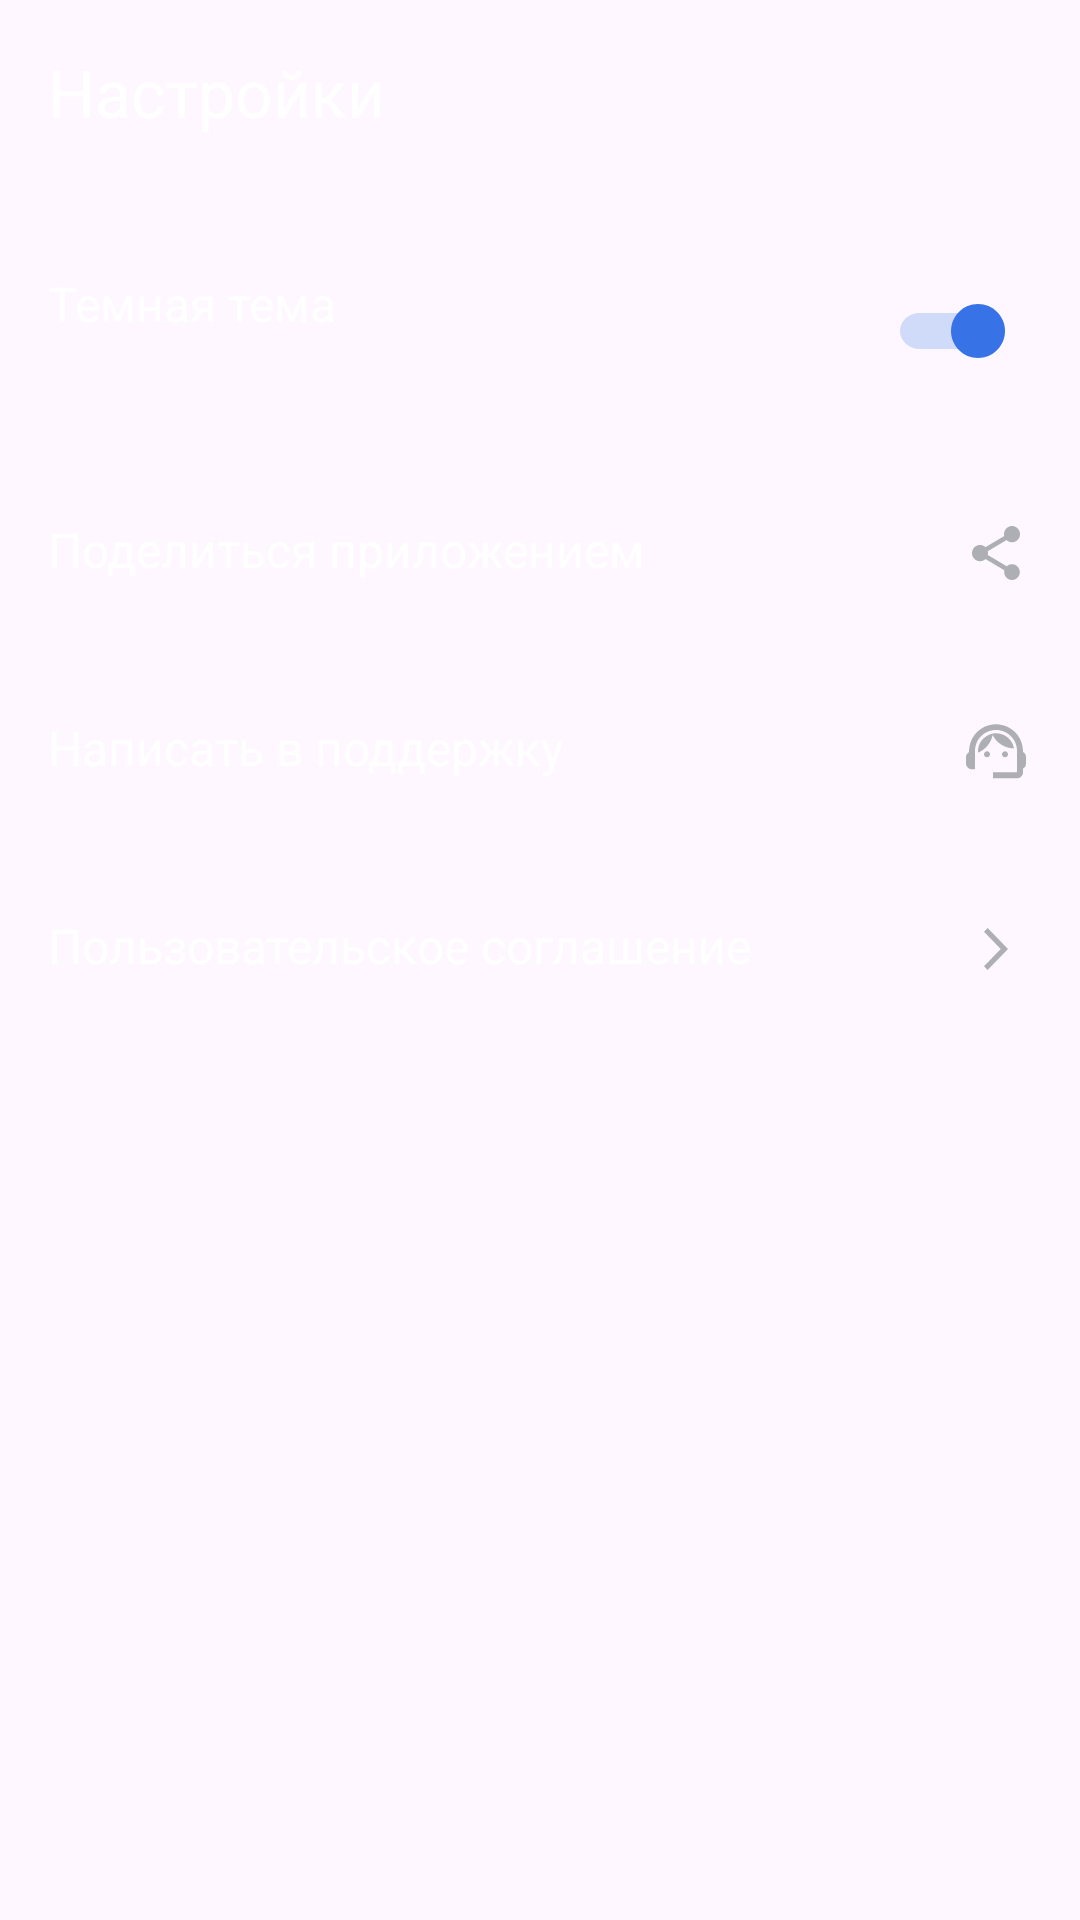

Layout XML and referenced resources for this Android screen:
<!-- AndroidManifest.xml: application theme Theme.Material3.DayNight.NoActionBar -->
<!-- res/layout/settings_dark.xml -->
<?xml version="1.0" encoding="utf-8"?>
<LinearLayout xmlns:android="http://schemas.android.com/apk/res/android"
    xmlns:app="http://schemas.android.com/apk/res-auto"
    android:layout_width="match_parent"
    android:layout_height="match_parent"
    android:background="@color/backgroundDark"
    android:orientation="vertical"
    android:padding="16dp">

    <TextView
        android:layout_width="wrap_content"
        android:layout_height="wrap_content"
        android:drawablePadding="12dp"
        android:text="@string/settings"
        android:textColor="@color/textSettingsColorDark"
        android:textSize="22sp"
         />

    <LinearLayout
        android:layout_width="match_parent"
        android:layout_height="match_parent"
        android:layout_marginTop="24dp"
        android:layout_marginBottom="28dp"
        android:orientation="vertical">

        <TextView
            android:layout_width="match_parent"
            android:layout_height="wrap_content"
            android:layout_gravity="start"
            android:layout_marginTop="@dimen/textMargin"
            android:layout_marginBottom="@dimen/textMargin"
            android:gravity="start"
            android:text="@string/dark_theme"
            android:textColor="@color/textSettingsColorDark"
            android:textSize="@dimen/textSettingsSize"
            app:drawableEndCompat="@drawable/switch_on" />

        <TextView
            android:layout_width="match_parent"
            android:layout_height="wrap_content"
            android:layout_gravity="start"
            android:layout_marginTop="@dimen/textMargin"
            android:layout_marginBottom="@dimen/textMargin"
            android:gravity="start"
            android:text="@string/share"
            android:textColor="@color/textSettingsColorDark"
            android:textSize="@dimen/textSettingsSize"
            app:drawableEndCompat="@drawable/share" />

        <TextView
            android:layout_width="match_parent"
            android:layout_height="wrap_content"
            android:layout_gravity="start"
            android:layout_marginTop="@dimen/textMargin"
            android:layout_marginBottom="@dimen/textMargin"
            android:gravity="start"
            android:text="@string/support"
            android:textColor="@color/textSettingsColorDark"
            android:textSize="@dimen/textSettingsSize"
            app:drawableEndCompat="@drawable/support" />

        <TextView
            android:layout_width="match_parent"
            android:layout_height="wrap_content"
            android:layout_gravity="start"
            android:layout_marginTop="@dimen/textMargin"
            android:layout_marginBottom="@dimen/textMargin"
            android:gravity="start"
            android:text="@string/user_agreement"
            android:textColor="@color/textSettingsColorDark"
            android:textSize="@dimen/textSettingsSize"
            app:drawableEndCompat="@drawable/right_arrow" />


    </LinearLayout>
</LinearLayout>
<!-- resources referenced by this layout -->
<resources>
  <color name="textSettingsColorDark">#FFFFFF</color>
  <dimen name="textMargin">21dp</dimen>
  <dimen name="textSettingsSize">16sp</dimen>
  <!-- drawable right_arrow (drawable) -->
  <vector xmlns:android="http://schemas.android.com/apk/res/android"
      android:width="24dp"
      android:height="24dp"
      android:viewportWidth="24"
      android:viewportHeight="24">
    <path
        android:pathData="M8,17.749L9.213,19L16,12L9.213,5L8,6.252L13.573,12L8,17.749Z"
        android:fillColor="@color/iconSettingsColor"/>
  </vector>
  <!-- drawable share (drawable) -->
  <vector xmlns:android="http://schemas.android.com/apk/res/android"
      android:width="24dp"
      android:height="24dp"
      android:viewportWidth="24"
      android:viewportHeight="24">
    <path
        android:pathData="M17.333,15.723C16.658,15.723 16.053,15.994 15.591,16.419L9.253,12.669C9.298,12.461 9.333,12.253 9.333,12.036C9.333,11.819 9.298,11.611 9.253,11.404L15.52,7.69C16,8.142 16.631,8.422 17.333,8.422C18.809,8.422 20,7.211 20,5.711C20,4.211 18.809,3 17.333,3C15.858,3 14.667,4.211 14.667,5.711C14.667,5.928 14.702,6.136 14.747,6.343L8.48,10.057C8,9.605 7.369,9.325 6.667,9.325C5.191,9.325 4,10.536 4,12.036C4,13.536 5.191,14.747 6.667,14.747C7.369,14.747 8,14.467 8.48,14.015L14.809,17.774C14.764,17.964 14.738,18.163 14.738,18.361C14.738,19.816 15.902,21 17.333,21C18.764,21 19.929,19.816 19.929,18.361C19.929,16.907 18.764,15.723 17.333,15.723Z"
        android:fillColor="@color/iconSettingsColor"/>
  </vector>
  <!-- drawable support (drawable) -->
  <vector xmlns:android="http://schemas.android.com/apk/res/android"
      android:width="24dp"
      android:height="24dp"
      android:viewportWidth="24"
      android:viewportHeight="24">
    <path
        android:pathData="M21,12.32C21,6.83 16.74,3.1 12,3.1C7.31,3.1 3,6.75 3,12.38C2.4,12.72 2,13.36 2,14.1V16.1C2,17.2 2.9,18.1 4,18.1H5V12C5,8.13 8.13,5 12,5C15.87,5 19,8.13 19,12V19.1H11V21.1H19C20.1,21.1 21,20.2 21,19.1V17.88C21.59,17.57 22,16.96 22,16.24V13.94C22,13.24 21.59,12.63 21,12.32Z"
        android:fillColor="@color/iconSettingsColor"/>
    <path
        android:pathData="M9,14.1C9.552,14.1 10,13.652 10,13.1C10,12.548 9.552,12.1 9,12.1C8.448,12.1 8,12.548 8,13.1C8,13.652 8.448,14.1 9,14.1Z"
        android:fillColor="@color/iconSettingsColor"/>
    <path
        android:pathData="M15,14.1C15.552,14.1 16,13.652 16,13.1C16,12.548 15.552,12.1 15,12.1C14.448,12.1 14,12.548 14,13.1C14,13.652 14.448,14.1 15,14.1Z"
        android:fillColor="@color/iconSettingsColor"/>
    <path
        android:pathData="M18,11.13C17.52,8.28 15.04,6.1 12.05,6.1C9.02,6.1 5.76,8.61 6.02,12.55C8.49,11.54 10.35,9.34 10.88,6.66C12.19,9.29 14.88,11.1 18,11.13Z"
        android:fillColor="@color/iconSettingsColor"/>
  </vector>
  <!-- drawable switch_on (drawable) -->
  <vector xmlns:android="http://schemas.android.com/apk/res/android"
      android:width="56dp"
      android:height="40dp"
      android:viewportWidth="56"
      android:viewportHeight="40">
    <path
        android:pathData="M37.412,26H18.588C14.918,26 12,23.343 12,20C12,16.657 14.918,14 18.588,14H37.412C41.082,14 44,16.657 44,20C44,23.343 41.082,26 37.412,26Z"
        android:strokeAlpha="0.48"
        android:fillColor="#9FBBF3"
        android:fillAlpha="0.48"/>
    <path
        android:pathData="M38,29C42.971,29 47,24.971 47,20C47,15.029 42.971,11 38,11C33.029,11 29,15.029 29,20C29,24.971 33.029,29 38,29Z"
        android:fillColor="#3772E7"
        android:fillType="evenOdd"/>
  </vector>
  <string name="dark_theme">Темная тема</string>
  <string name="settings">Настройки</string>
  <string name="share">Поделиться приложением</string>
  <string name="support">Написать в поддержку</string>
  <string name="user_agreement">Пользовательское соглашение</string>
  <color name="iconSettingsColor">#AEAFB4</color>
</resources>
